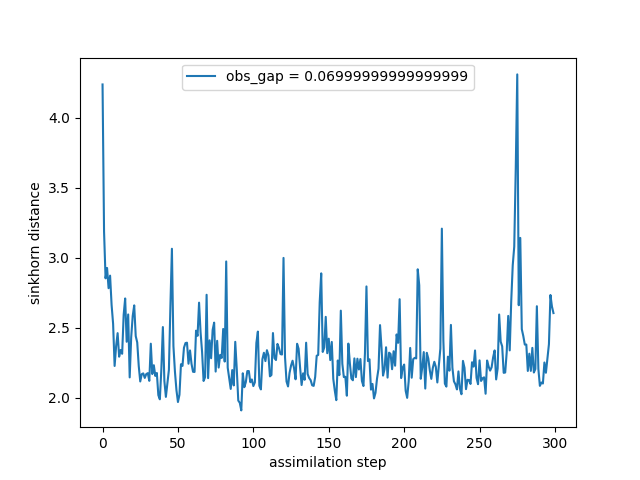

Source data for this figure (header and first rows):
time, sinkhorn_div
0, 4.237
1, 3.187
2, 2.853
3, 2.927
4, 2.782
5, 2.872
6, 2.663
7, 2.529
8, 2.227
9, 2.369
10, 2.461
11, 2.293
12, 2.341
13, 2.314
14, 2.592
15, 2.709
16, 2.4
17, 2.595
18, 2.145
19, 2.433
20, 2.584
21, 2.66
22, 2.44
23, 2.395
24, 2.228
25, 2.117
26, 2.169
27, 2.174
28, 2.142
29, 2.169
30, 2.176
31, 2.121
32, 2.386
33, 2.169
34, 2.232
35, 2.156
36, 2.177
37, 2.019
38, 1.989
39, 2.206
40, 2.505
41, 2.12
42, 2.006
43, 2.104
44, 2.2
45, 2.657
46, 3.064
47, 2.37
48, 2.187
49, 2.055
50, 1.97
51, 2.022
52, 2.239
53, 2.227
54, 2.358
55, 2.391
56, 2.393
57, 2.243
58, 2.338
59, 2.242
... 240 more rows
